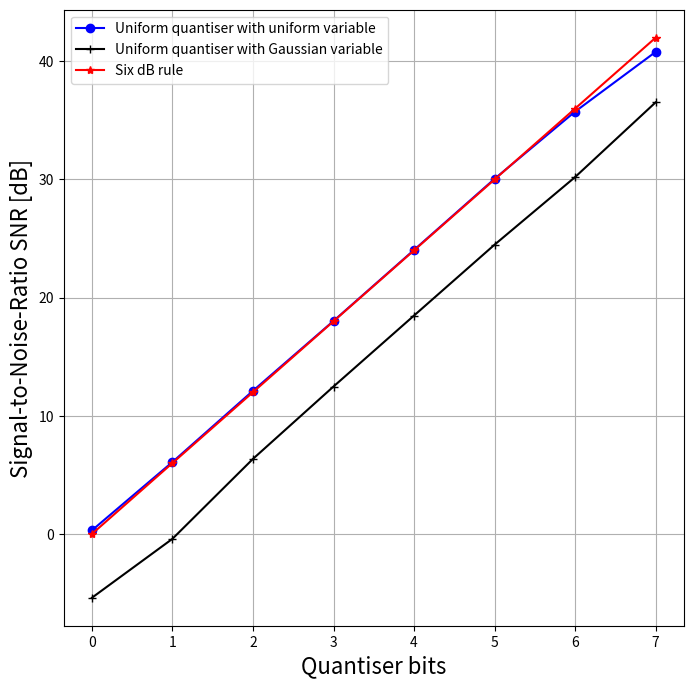

Write Python code to recreate this figure. (Note: this script raises an exception after producing the figure.)
import numpy as np
import numpy.random as rnd
import matplotlib.pyplot as plt

# Total samples
N = 1000

# Quantiser's bits
qb = np.arange(0, 8, 1)

# Generate a random variable uniformly distributed in [0, 255]
X = np.round(255*rnd.rand(N, 1)).astype(np.int32)
var_X = np.var(X)

# Generate a random Gaussian variable with mean 128 and variance 4
Xg = 2.0*rnd.randn(N, 1) + 128
var_Xg = np.var(Xg)
B = np.max(Xg) - np.min(Xg)

snr_data = np.zeros(len(qb))
snr_data_g = np.zeros(len(qb))

for i, b in enumerate(qb):
    levels = 2**b
    Q = 256.0 / float(levels)
    Qg = B / float( levels)
    Y = Q * np.round(X / Q)
    Yg = Qg*np.round(Xg / Qg)
    mse = np.mean(np.square(X - Y))
    mse_g = np.mean(np.square(Xg - Yg))
    snr_data[i] = 10*np.log10(var_X / mse)
    snr_data_g[i] = 10*np.log10(var_Xg / mse_g)

six_dB_rule = 6.0 * qb

# Plot the results and verify the 6dB rule
plt.figure(figsize=(8,8))
plt.plot(qb, snr_data, 'b-o', label='Uniform quantiser with uniform variable')
plt.xlabel('Quantiser bits', fontsize=16)
plt.ylabel('Signal-to-Noise-Ratio SNR [dB]', fontsize=16)
plt.grid()
plt.plot(qb, snr_data_g, 'k-+', label='Uniform quantiser with Gaussian variable')
plt.plot(qb, six_dB_rule, 'r-*', label='Six dB rule')
plt.legend();

from typing import List, Tuple

from nptyping import NDArray, Shape

def lloydmax(X: NDArray[Shape["*"], np.float64], qb: int) -> Tuple[List[float], List[float], NDArray[Shape["*"], np.float64]]:
    levels = 1 << qb
    delta = (np.max(X) - np.min(X)) / levels
    pmf = np.zeros(X.shape)

    # Quantisation bins
    bins = np.array([np.min(X) + float(i * delta) for i in range(levels + 1)], np.float64)

    # Add a small quantity to the last bin to avoid empty cells
    bins[-1] += 0.1

    # pmf calculation
    for i in range(levels):
        index = (bins[i] <= X) & (X < bins[i + 1])
        pmf[index] = np.sum(index) / X.size

    # Reproduction levels
    rl = (bins[:levels] + bins[1:levels + 1]) / 2

    # Codebook initialization with a uniform scalar quantiser
    XQ = np.zeros(X.shape)
    for i in range(rl.size):
        index = (bins[i] <= X) & (X < bins[i + 1])
        XQ[index] = rl[i]

    error = np.square(X - XQ)
    MSE_old = np.average(error)

    epsilon, variation, step = 1e-5, 1, 1

    # Lloyd-Max Iteration over all decision thresholds and reproduction levels
    bins_next, rl_next = np.zeros(bins.shape), np.zeros(rl.shape)
    while variation > epsilon:
        # Loop over all reproduction levels in order to adjust them wrt
        # centroid condition
        for i in range(levels):
            index = (bins[i] <= X) & (X < bins[i + 1])
            if np.all(~index):  # empty decision threshold, relative reprodution level will be the same for the next step
                rl_next[i] = rl[i]
            else:  # centroid condition
                rl_next[i] = np.sum(np.multiply(X[index], pmf[index])) / np.sum(pmf[index])

        # New decision threshold: they are at the mid point of two
        # reproduction levels
        bins_next[1:levels] = (rl_next[:levels - 1] + rl_next[1:levels]) / 2
        bins_next[0], bins_next[-1] = bins[0], bins[-1]

        # New MSE calculation
        XQ[:] = 0
        for i in range(rl_next.size):
            index = (bins_next[i] <= X) & (X < bins_next[i + 1])
            XQ[index] = rl_next[i]

        MSE = np.average(np.square(X - XQ))
        variation = (MSE_old - MSE) / (MSE_old)

        # Recompute the pmf weights
        for i in range(levels):
            index = (bins_next[i] <= X) & (X < bins_next[i + 1])
            pmf[index] = np.sum(index) / X.size

        # Swap the old variables with the new ones
        bins, rl, MSE_old = bins_next, rl_next, MSE
        step += 1

    return bins, rl, XQ

snr_data_lm = np.zeros((len(qb)))

for i, b in enumerate(qb):
    _, _, xq_lm = lloydmax(Xg, b)
    mse = np.average(np.square(Xg - xq_lm))
    snr_data_lm[i] = 10 * np.log10(var_Xg / mse)

# Plot the results, including the 6dB rule
plt.figure(figsize=(8,8))
plt.plot(qb, snr_data, 'b-o', label='Uniform quantiser applied to uniform PMF')
plt.xlabel('Quantiser bits', fontsize=16)
plt.ylabel('Signal-to-Noise-Ratio SNR [dB]', fontsize=16)
plt.grid()
plt.plot(qb, snr_data_g, 'k-+', label='Uniform quantiser applied to Gaussian PMF')
plt.plot(qb, snr_data_lm, 'g-x', label='Lloyd-Max quantiser applied to Gaussian PMF')
plt.plot(qb, six_dB_rule, 'r-*', label='Six dB rule')
plt.legend();